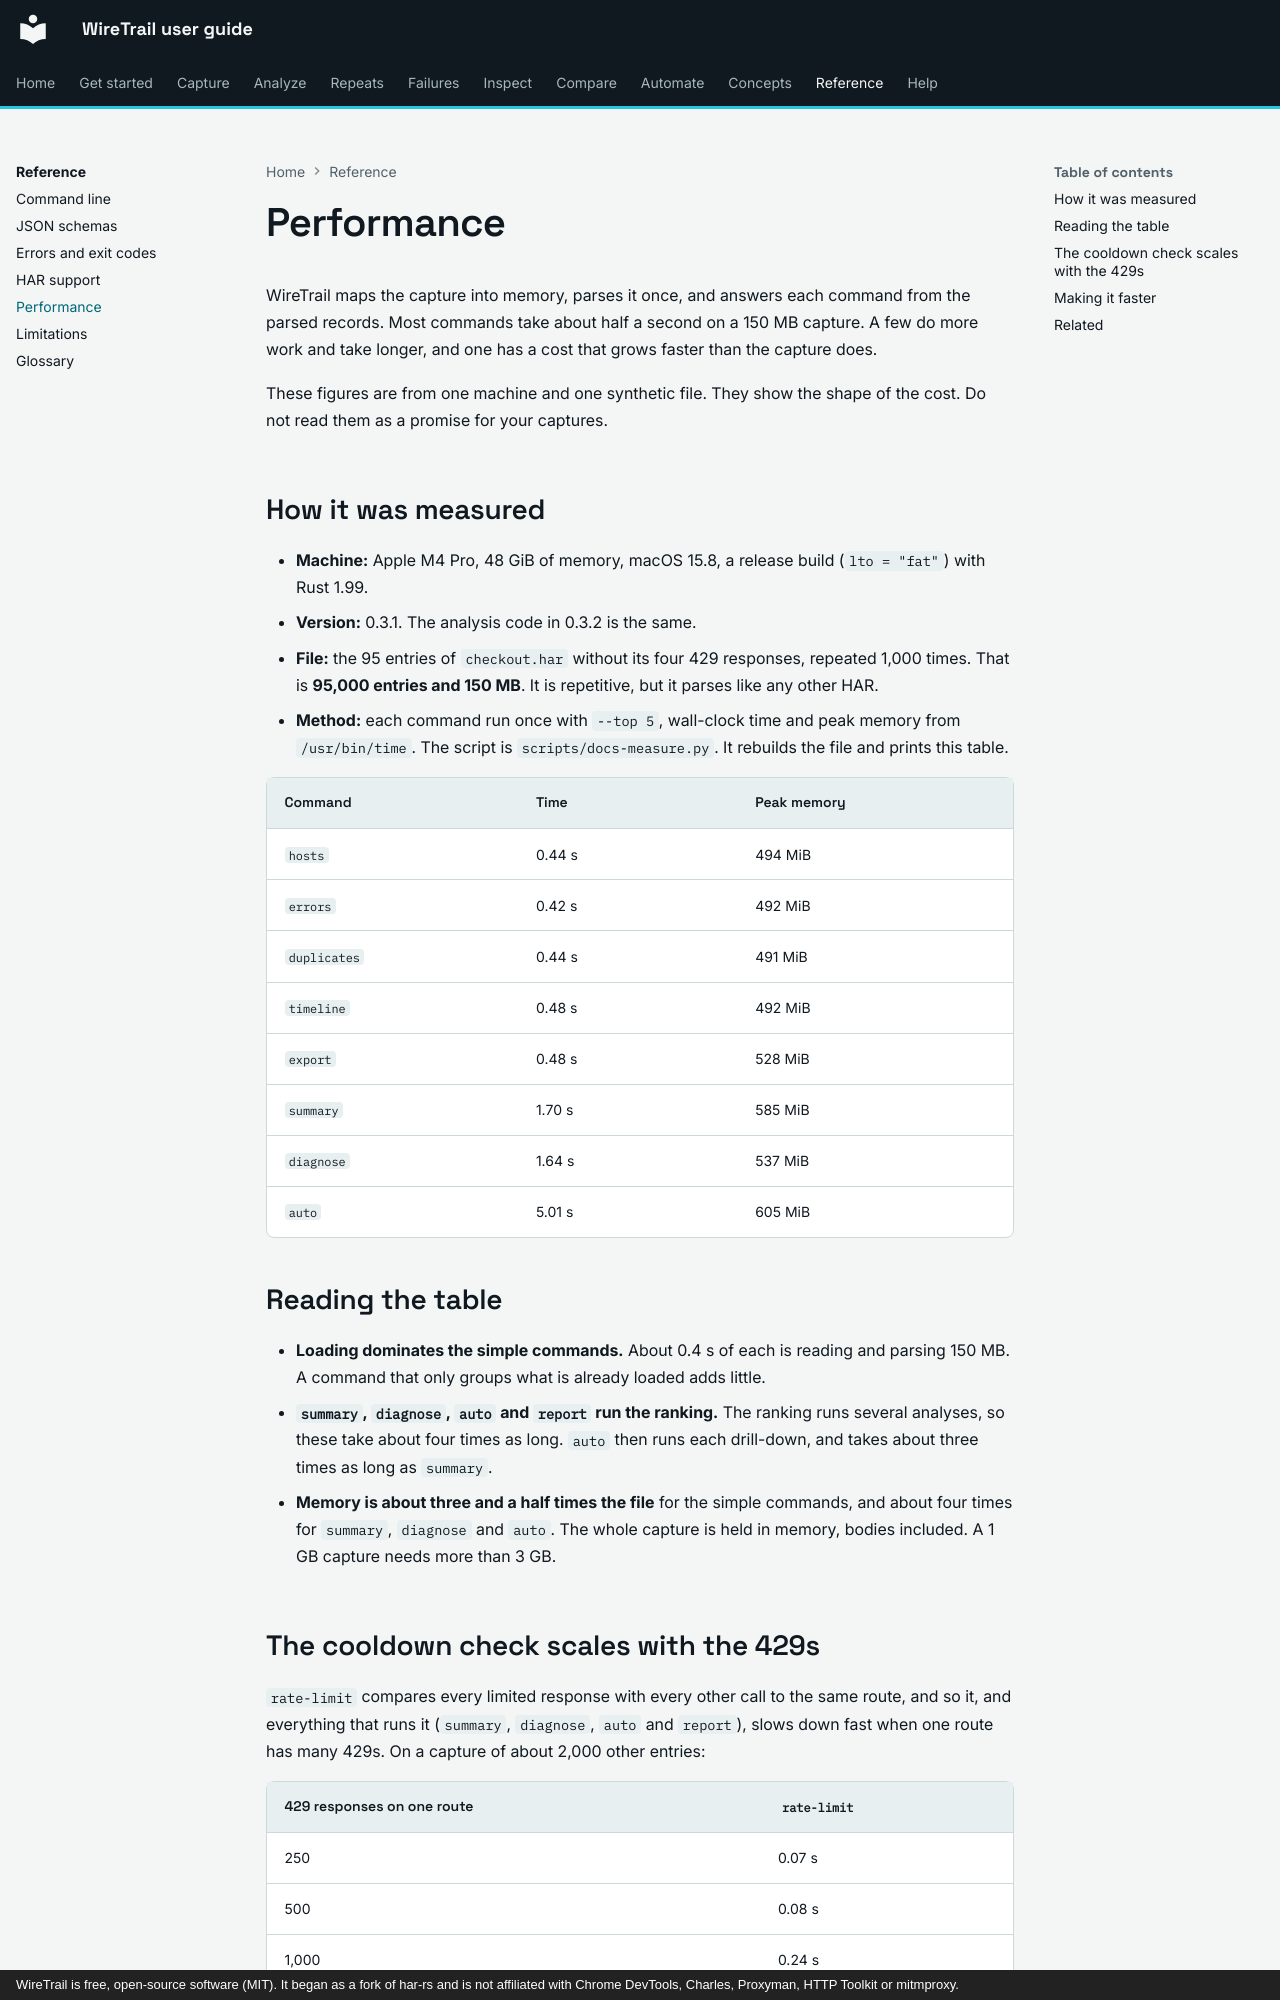

repository: johnneerdael/wiretrail · page: reference/performance/index.html · generator: mkdocs · copyright: WireTrail is free, open-source software (MIT). It began as a fork of har-rs and is not affiliated with Chrome DevTools, Charles, Proxyman, HTTP Toolkit or mitmproxy.

# Performance

WireTrail maps the capture into memory, parses it once, and answers each command from the parsed records. Most commands take about half a second on a 150 MB capture. A few
do more work and take longer, and one has a cost that grows faster than the capture does.

These figures are from one machine and one synthetic file. They show the shape of the cost. Do not read them as a promise for your captures.

## How it was measured

- **Machine:** Apple M4 Pro, 48 GiB of memory, macOS 15.8, a release build (`lto = "fat"`) with Rust 1.99.
- **Version:** 0.3.1. The analysis code in 0.3.2 is the same.
- **File:** the 95 entries of `checkout.har` without its four 429 responses, repeated 1,000 times. That is **95,000 entries and 150 MB**. It is repetitive, but it parses like any other HAR.
- **Method:** each command run once with `--top 5`, wall-clock time and peak memory from `/usr/bin/time`. The script is `scripts/docs-measure.py`. It rebuilds the file and prints this table.

| Command | Time | Peak memory |
|---|---|---|
| `hosts` | 0.44 s | 494 MiB |
| `errors` | 0.42 s | 492 MiB |
| `duplicates` | 0.44 s | 491 MiB |
| `timeline` | 0.48 s | 492 MiB |
| `export` | 0.48 s | 528 MiB |
| `summary` | 1.70 s | 585 MiB |
| `diagnose` | 1.64 s | 537 MiB |
| `auto` | 5.01 s | 605 MiB |

## Reading the table

- **Loading dominates the simple commands.** About 0.4 s of each is reading and parsing 150 MB. A command that only groups what is already loaded adds little.
- **`summary`, `diagnose`, `auto` and `report` run the ranking.** The ranking runs several analyses, so these take about four times as long. `auto` then runs each drill-down, and takes about three times as long as `summary`.
- **Memory is about three and a half times the file** for the simple commands, and about four times for `summary`, `diagnose` and `auto`. The whole capture is held in memory, bodies included. A 1 GB capture needs more than 3 GB.
